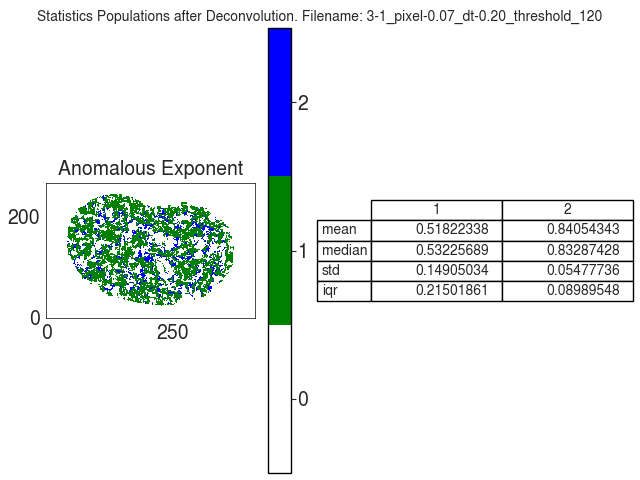

Data behind this chart, as committed beside it:
A
, 1, 2
mean, 0.5182, 0.8405
median, 0.5323, 0.8329
std, 0.1491, 0.05478
iqr, 0.215, 0.0899
